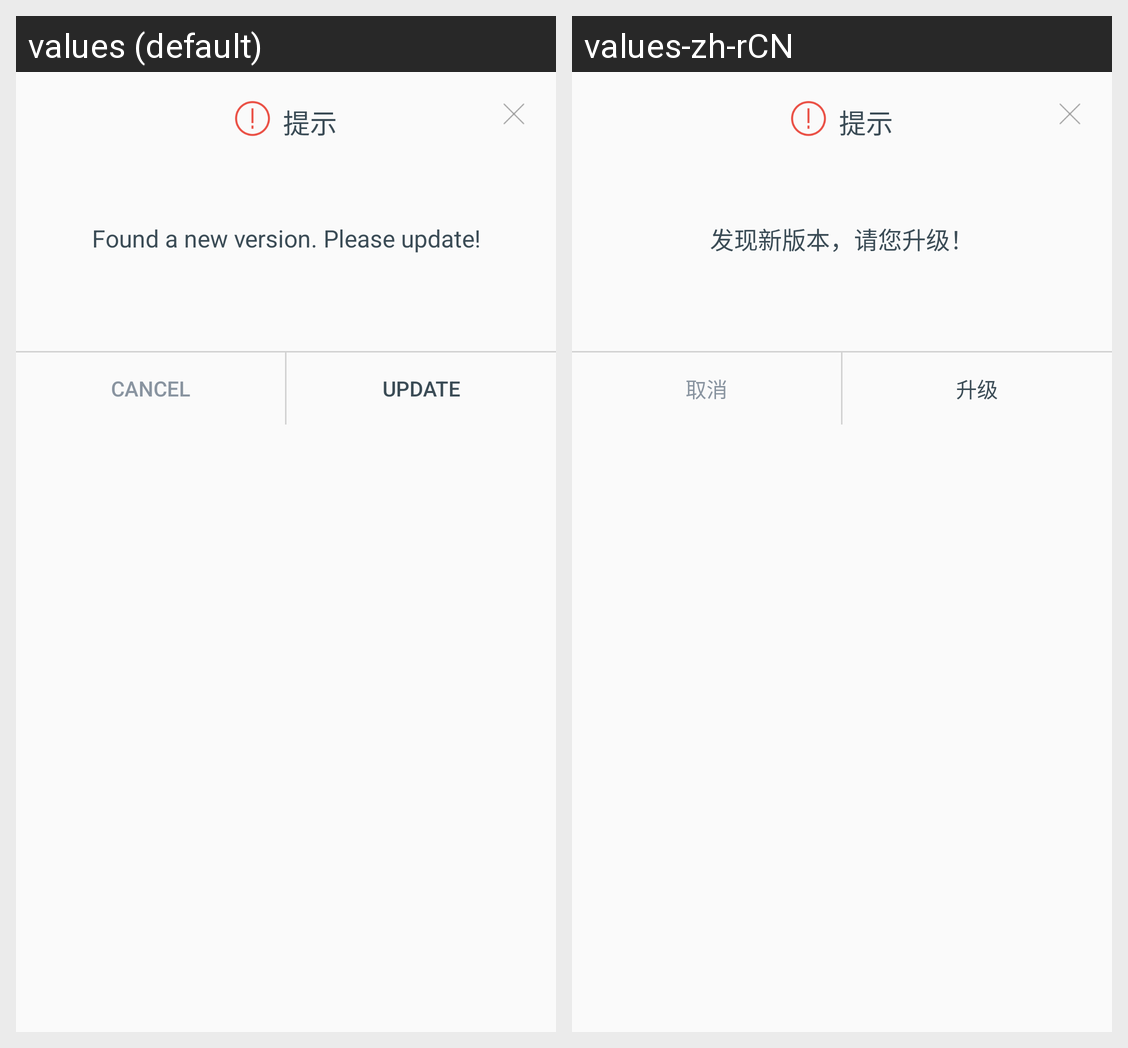

The same Android screen rendered under two of its app's locales, left to right. List the strings drawn on it with the default value and each locale's translation.
Android screen res/layout/dialog_update.xml rendered under 2 locales, left to right: values (default), values-zh-rCN. Device: Nexus 5 (rendered at 1080×1920; each locale shown at half size, 540×960, under a caption strip naming it); theme AppTheme.
Strings drawn on this screen, with the default value and each locale's value (text and hints the layout hard-codes, and strings that could not be matched under every locale, appear in the picture but are not listed):

update_find_new_version
  values: Found a new version. Please update!
  values-zh-rCN: 发现新版本，请您升级！

dialog_cancel
  values: Cancel
  values-zh-rCN: 取消

update_dialog_confirm_btn_text
  values: update
  values-zh-rCN: 升级
